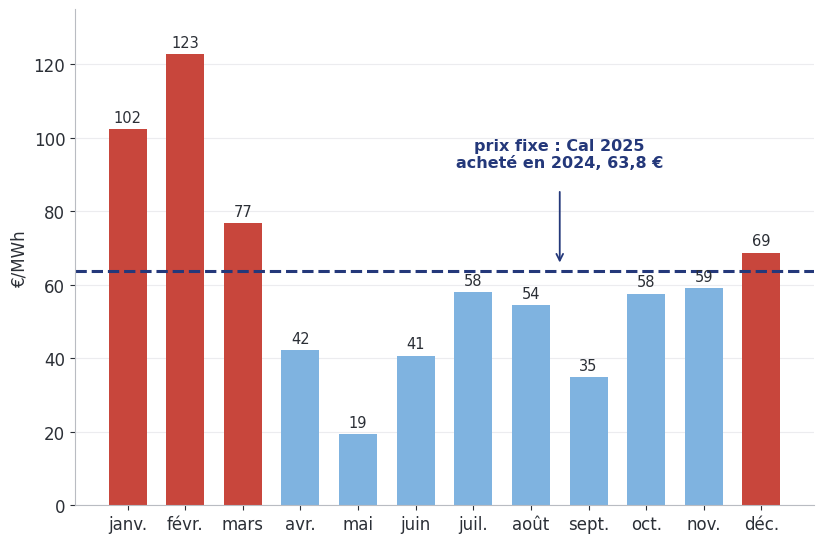

The script that saved this image: (Note: this script raises an exception after producing the figure.)
"""Charts of part 2 (the supplier) for the training deck, in the deck's colours. Real data: monthly French day-ahead 2025
(PowerKlock bilan), Cal 2025 traded in 2024 (Y+1 forward, PowerKlock warehouse), load-weighted price 2025 (RTE load × day-ahead)."""
import matplotlib; matplotlib.use('Agg'); import matplotlib.pyplot as plt
from matplotlib.patches import FancyBboxPatch
INK='#2b2f36'; TEAL='#179C9B'; BLUE='#3B6FB6'; LBLUE='#7FB3E0'; RED='#C8463C'; GREY='#9AA3AE'; NAVY='#24387A'; AMBER='#E0A030'
plt.rcParams.update({'font.size':12,'axes.edgecolor':'#b9bcc2','axes.labelcolor':INK,'xtick.color':INK,'ytick.color':INK,'font.family':'DejaVu Sans'})
O='/tmp/coupl/p2/'
def clean(ax):
    for s in ('top','right'): ax.spines[s].set_visible(False)
# 1 · fixed price vs monthly spot, 2025
spot={'janv.':102.27,'févr.':122.66,'mars':76.8,'avr.':42.21,'mai':19.38,'juin':40.74,'juil.':57.98,'août':54.44,'sept.':34.81,'oct.':57.53,'nov.':59.13,'déc.':68.73}
FIX=63.77
f,ax=plt.subplots(figsize=(8.4,5.6))
ks=list(spot); v=list(spot.values())
ax.bar(ks,v,.66,color=[RED if x>FIX else LBLUE for x in v])
for i,x in enumerate(v): ax.text(i,x+2,f'{x:.0f}',ha='center',fontsize=10.5,color=INK)
ax.axhline(FIX,color=NAVY,lw=2.2,ls='--'); ax.text(7.5,92,f'prix fixe : Cal 2025\nacheté en 2024, {FIX:.1f} €'.replace('.',','),ha='center',fontsize=11.5,color=NAVY,fontweight='bold'); ax.annotate('',xy=(7.5,FIX+1.5),xytext=(7.5,86),arrowprops=dict(arrowstyle='->',color=NAVY,lw=1.3))
ax.set_ylabel('€/MWh'); ax.set_ylim(0,135); clean(ax); ax.yaxis.grid(True,color='#ececef'); ax.set_axisbelow(True)
plt.tight_layout(); plt.savefig(O+'c_fixed.png',dpi=180,facecolor='white'); plt.close()
# 2 · shaping waterfall, 2025
def waterfall(steps, total_lab, fn, unit='€/MWh', ylim=None, w=8.4, h=5.4, note=None):
    f,ax=plt.subplots(figsize=(w,h)); x=0; cum=0; labs=[]
    for i,(lab,val,kind) in enumerate(steps):
        if kind=='base':
            ax.bar(i,val,.6,color=NAVY); cum=val; ax.text(i,val+1,f'{val:.2f}'.replace('.',','),ha='center',fontsize=12,fontweight='bold')
        elif kind=='step':
            ax.bar(i,val,.6,bottom=cum,color=RED if val>0 else TEAL); ax.text(i,cum+val+1,('+' if val>0 else '')+f'{val:.2f}'.replace('.',','),ha='center',fontsize=12,color=RED if val>0 else TEAL,fontweight='bold')
            ax.plot([i-1+.3,i-.3],[cum,cum],color=GREY,lw=1,ls=':'); cum+=val
        elif kind=='ill':
            ax.bar(i,val,.6,bottom=cum,color='white',edgecolor=GREY,hatch='///',lw=1); ax.text(i,cum+val+1,'+ '+lab.split('\n')[1] if '\n' in lab else '',ha='center',fontsize=10,color=GREY)
            ax.plot([i-1+.3,i-.3],[cum,cum],color=GREY,lw=1,ls=':'); cum+=val
        else:
            ax.bar(i,cum,.6,color=TEAL); ax.text(i,cum+1,f'{cum:.2f}'.replace('.',','),ha='center',fontsize=12,fontweight='bold',color=TEAL)
            ax.plot([i-1+.3,i-.3],[cum,cum],color=GREY,lw=1,ls=':')
        labs.append(lab)
    ax.set_xticks(range(len(steps))); ax.set_xticklabels(labs,fontsize=10.5); ax.set_ylabel(unit)
    if ylim: ax.set_ylim(*ylim); ax.text(.99,.99,f'axe à partir de {ylim[0]} €',transform=ax.transAxes,ha='right',va='top',fontsize=9.5,color=GREY)
    clean(ax); ax.yaxis.grid(True,color='#ececef'); ax.set_axisbelow(True)
    plt.tight_layout(); plt.savefig(O+fn,dpi=180,facecolor='white'); plt.close()
waterfall([('Prix base\n(spot moyen)',61.08,'base'),('Forme\nsaisonnière',3.88,'step'),('Forme\ninfra-mensuelle',1.77,'step'),('Prix payé par\nle profil',0,'tot')],'', 'c_shape.png', ylim=(55,69))
# 3 · the energy part of a fixed price, real 2025 figures
waterfall([('Commodité base\n(Cal 2025)',63.77,'base'),('Coût de forme\n(profil France)',5.65,'step'),('Coût énergie\ndu profil',0,'tot')],'', 'c_stack.png', ylim=(55,73), w=7.0, h=5.6)
# 4 · ABC indexed products, drawn as timelines (not to scale)
f,ax=plt.subplots(figsize=(8.6,4.8))
rows=[('101',[('achat','mois M-1',0,4,LBLUE),('livraison','mois M',4,8,NAVY)]),('103',[('achat','mois M-1',0,4,LBLUE),('livraison','trimestre suivant',4,12,NAVY)]),
      ('12012',[('achat','12 mois',0,8,LBLUE),('livraison','12 mois suivants',8,16,NAVY)])]
for r,(code,segs) in enumerate(rows):
    y=2-r
    ax.text(-.5,y,code,ha='right',va='center',fontsize=16,fontweight='bold',color=TEAL)
    for lab,sub,a,b,c in segs:
        ax.add_patch(FancyBboxPatch((a+.08,y-.32),b-a-.16,.64,boxstyle='round,pad=0,rounding_size=.18',fc=c,ec='none'))
        ax.text((a+b)/2,y+.08,lab,ha='center',va='bottom',fontsize=11,fontweight='bold',color='white' if c==NAVY else INK)
        ax.text((a+b)/2,y-.04,sub,ha='center',va='top',fontsize=10,color='white' if c==NAVY else INK)
ax.set_xlim(-2.6,16.2); ax.set_ylim(-.75,2.5); ax.axis('off')
ax.text(-2.6,-.7,'Code A·B·C : A = mois d’achat · B = mois d’écart · C = mois de livraison (schéma non à l’échelle)',fontsize=10.5,color='#5d636d')
plt.tight_layout(); plt.savefig(O+'c_abc.png',dpi=180,facecolor='white'); plt.close()
print('ok')
